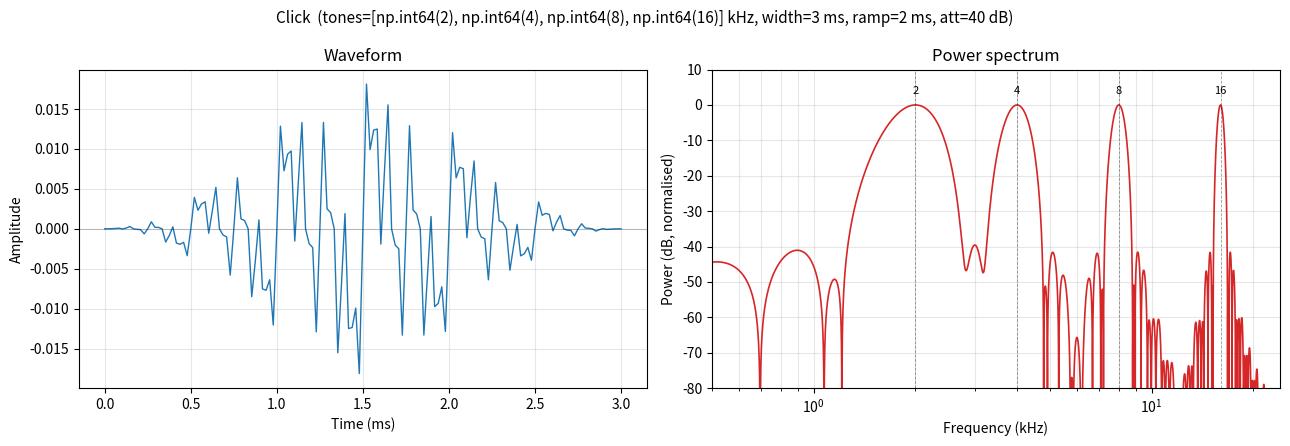

Write the Python code that produced this figure.
import numpy as np
import matplotlib.pyplot as plt

srate  = 48_000                                    # audio sample rate (Hz)
width  = 0.003                                      # bup_width = 3 ms
ramp   = 0.002                                      # bup_ramp  = 2 ms
tones  = np.array([2000, 4000, 8000, 16000]) # Hz
att_db = 40                                         # attenuation in dB

t = np.arange(0, width + 1/srate, 1/srate)
amp = 10 ** (-att_db / 20)

snd = np.zeros_like(t)
for f in np.unique(tones):
    snd += amp * np.sin(2 * np.pi * f * t)

# Cosine-squared edge
ramp_t = np.arange(0, ramp + 1/srate, 1/srate)
edge   = np.cos(ramp_t * np.pi / (2 * ramp)) ** 2
n_edge = len(edge)
snd[:n_edge]  *= edge[::-1]   # fade in
snd[-n_edge:] *= edge         # fade out

N            = 1 << 15
spectrum     = np.abs(np.fft.rfft(snd, N)) ** 2
freqs        = np.fft.rfftfreq(N, 1/srate)
spectrum_db  = 10 * np.log10(spectrum / spectrum.max() + 1e-12)

fig, (ax1, ax2) = plt.subplots(1, 2, figsize=(13, 4.5))
fig.suptitle(f"Click  (tones={list(tones//1000)} kHz, width={width*1000:.0f} ms, "
             f"ramp={ramp*1000:.0f} ms, att={att_db} dB)", fontsize=11)

ax1.plot(t * 1000, snd, color="#1f77b4", linewidth=1)
ax1.set_xlabel("Time (ms)")
ax1.set_ylabel("Amplitude")
ax1.axhline(0, color="k", linewidth=0.5, alpha=0.3)
ax1.grid(alpha=0.3)
ax1.set_title("Waveform")

ax2.plot(freqs / 1000, spectrum_db, color="#d62728", linewidth=1.2)
for f in tones:
    ax2.axvline(f / 1000, color="k", linestyle="--", linewidth=0.6, alpha=0.4)
    ax2.text(f / 1000, 3, f"{f//1000:.0f}", ha="center", fontsize=8)
ax2.set_xlabel("Frequency (kHz)")
ax2.set_ylabel("Power (dB, normalised)")
ax2.set_xscale("log")
ax2.set_xlim(0.5, srate / 2000)
ax2.set_ylim(-80, 10)
ax2.grid(alpha=0.3, which="both")
ax2.set_title("Power spectrum")

plt.tight_layout()
plt.show()
